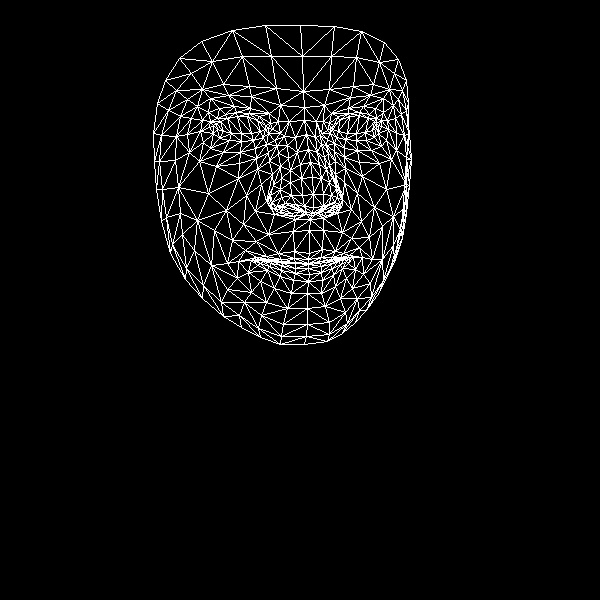

The data file committed next to this chart (first rows):
, x, y
0, 309, 253
1, 313, 207
2, 310, 219
3, 300, 164
4, 313, 194
5, 312, 177
6, 306, 134
7, 217, 129
8, 304, 107
9, 303, 91
10, 300, 25
11, 308, 259
12, 308, 263
13, 307, 263
14, 308, 264
15, 308, 268
16, 309, 274
17, 308, 281
18, 307, 293
19, 312, 213
20, 300, 211
21, 165, 80
22, 253, 140
23, 241, 141
24, 229, 140
25, 213, 133
26, 263, 137
27, 236, 112
28, 249, 113
29, 225, 114
30, 217, 118
31, 203, 142
32, 261, 315
33, 213, 125
34, 161, 135
35, 187, 134
36, 246, 195
37, 294, 251
38, 295, 262
39, 278, 253
40, 266, 256
41, 282, 262
42, 272, 261
43, 248, 272
44, 304, 206
45, 302, 195
46, 197, 106
47, 269, 161
48, 272, 202
49, 270, 195
50, 208, 193
51, 301, 178
52, 228, 95
53, 210, 98
54, 179, 58
55, 280, 105
56, 259, 116
57, 238, 261
58, 170, 253
59, 280, 208
... 408 more rows
